Run: headless pygame with SDL's dummy video driver; simulated clock (each Clock.tick advances the game by its frame time, no real sleeping); random seed 0; keys injected as events and as key.get_pressed() state; mouse plan: one left click at the window centre at the start of phase 2, then a move to the lower-right quarter at the start of phase 3.
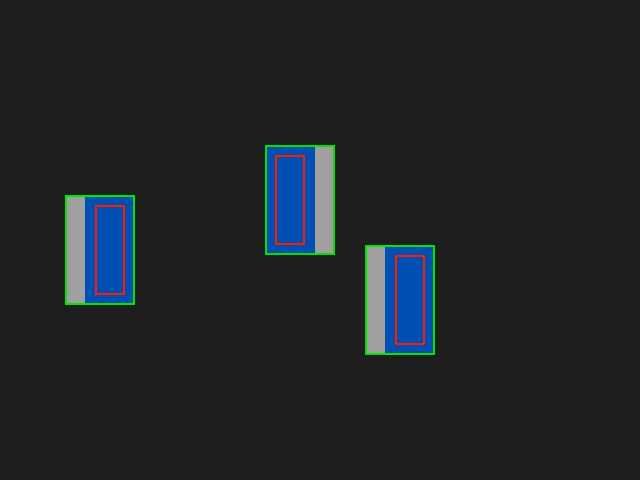
Frame 1 of 4 · flips 1–60 · no input
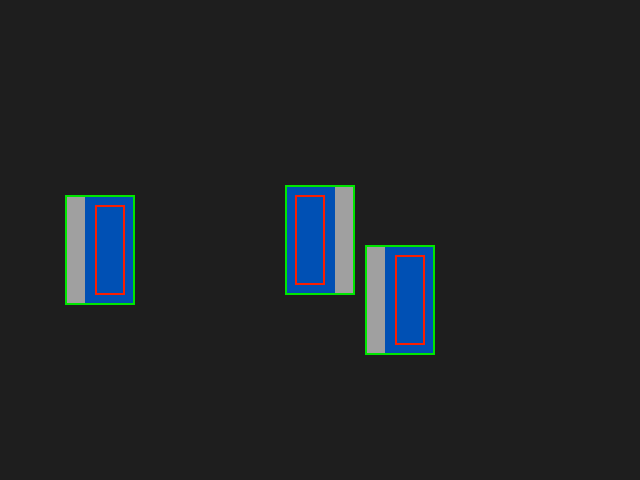
Frame 2 of 4 · flips 61–180 · clicked the window centre · tapped SPACE, RETURN · held RIGHT (→), D
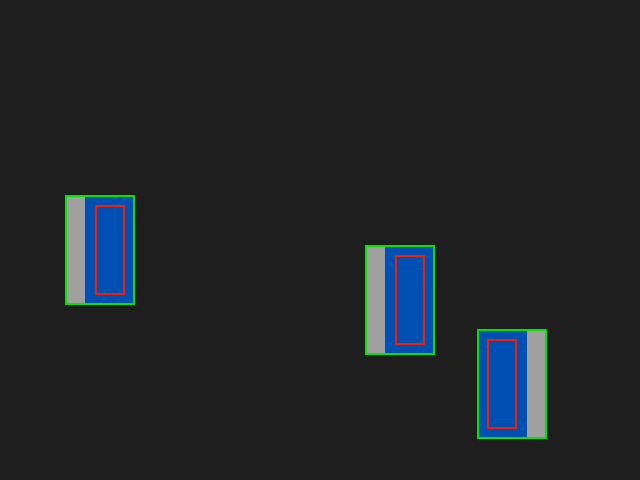
Frame 3 of 4 · flips 181–300 · moved the mouse to the lower-right quarter · held DOWN (↓), S
Frame 4 of 4 · flips 301–420 · held LEFT (←), A, UP (↑), W · screen unchanged from frame 3, image omitted

The pygame program that drew these frames:

import pygame as pg
from pygame.math import Vector2


pg.init()
IMAGE = pg.Surface((70, 110))
IMAGE.fill((0, 80, 180))
pg.draw.rect(IMAGE, (160, 160, 160), (0, 0, 20, 110))


class Entity(pg.sprite.Sprite):

    def __init__(self, pos, *groups):
        super().__init__(*groups)
        self.image = IMAGE
        self.rect = self.image.get_rect(center=pos)
        # A deflated copy of the rect as the hitbox.
        self.hitbox = self.rect.inflate(-40, -20)
        self.vel = Vector2(0, 0)
        self.pos = Vector2(pos)  # Actual center position.
        self.offset = Vector2(10, 0)

    def update(self):
        self.pos += self.vel
        self.rect.center = self.pos
        # Add the offset to the pos to center the hitbox
        # at the blue part of the image.
        self.hitbox.center = self.pos + self.offset

    def flip(self):
        # Check which side the sprite is facing.
        if self.offset.x > 0:
            self.image = pg.transform.flip(IMAGE, True, False)
        else:
            self.image = IMAGE
        self.offset = -self.offset  # Invert the offset.


# This callback function is passed as the `collided`argument
# to pygame.sprite.spritecollide or groupcollide.
def collided(sprite, other):
    """Check if the hitboxes of the two sprites collide."""
    return sprite.hitbox.colliderect(other.hitbox)


def main():
    screen = pg.display.set_mode((640, 480))
    clock = pg.time.Clock()
    all_sprites = pg.sprite.Group()
    player = Entity((300, 200), all_sprites)
    player.flip()
    enemies = pg.sprite.Group(
        Entity((100, 250), all_sprites),
        Entity((400, 300), all_sprites),
        )

    done = False

    while not done:
        for event in pg.event.get():
            if event.type == pg.QUIT:
                done = True
            elif event.type == pg.MOUSEMOTION:
                player.pos = event.pos
            elif event.type == pg.KEYDOWN:
                if event.key == pg.K_f:
                    player.flip()

        all_sprites.update()
        # Pass the custom collided callback function to spritecollide.
        collided_sprites = pg.sprite.spritecollide(player, enemies, False, collided)
        for sp in collided_sprites:
            print('Collision', sp)

        screen.fill((30, 30, 30))

        all_sprites.draw(screen)
        for sprite in all_sprites:
            # Draw rects and hitboxes.
            pg.draw.rect(screen, (0, 230, 0), sprite.rect, 2)
            pg.draw.rect(screen, (250, 30, 0), sprite.hitbox, 2)

        pg.display.flip()
        clock.tick(30)


if __name__ == '__main__':
    main()
    pg.quit()
